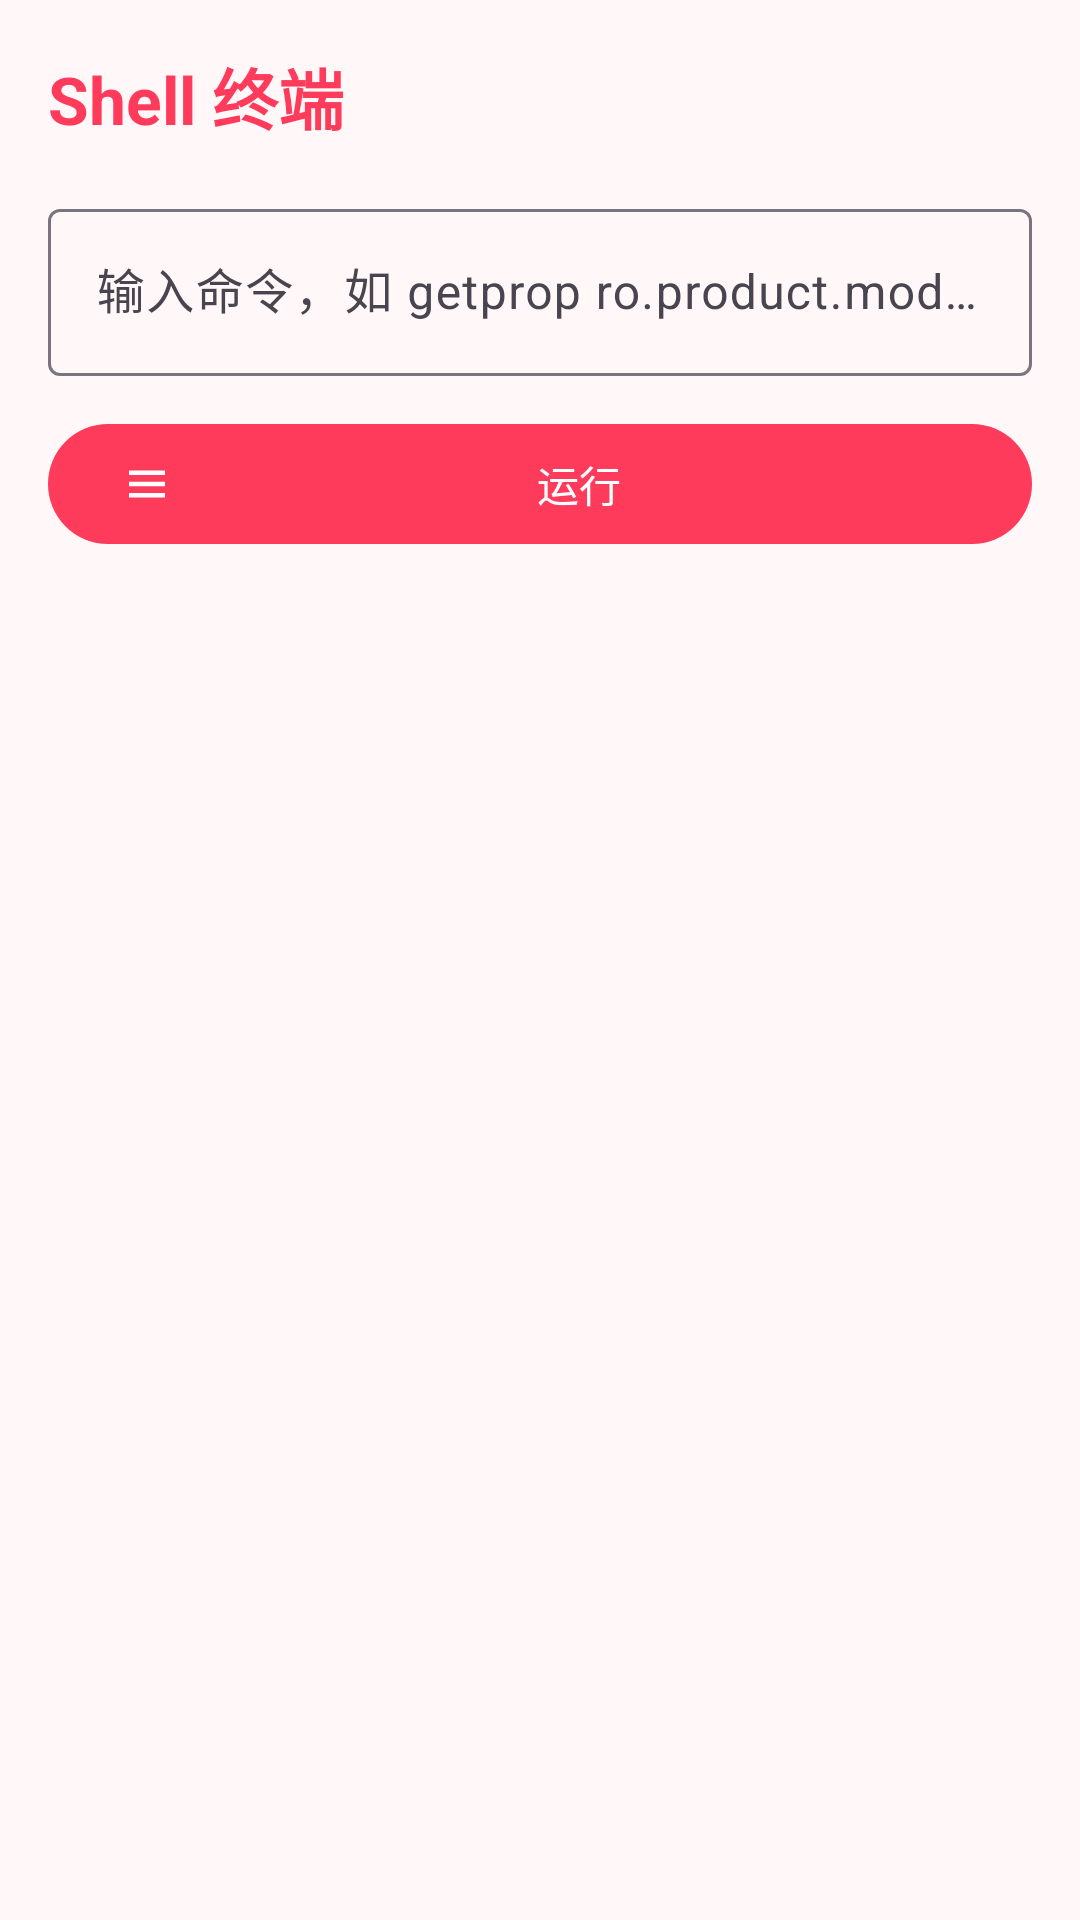

This screen was rendered from an Android layout file. Write that file and the resources it references.
<!-- AndroidManifest.xml: application theme Theme.IsposedManager -->
<!-- res/layout/activity_shell.xml -->
<?xml version="1.0" encoding="utf-8"?>
<LinearLayout xmlns:android="http://schemas.android.com/apk/res/android"
    xmlns:app="http://schemas.android.com/apk/res-auto"
    android:layout_width="match_parent"
    android:layout_height="match_parent"
    android:background="@color/surface_soft"
    android:orientation="vertical"
    android:padding="16dp">

    <TextView
        android:layout_width="wrap_content"
        android:layout_height="wrap_content"
        android:text="@string/shell_title"
        android:textColor="@color/brand"
        android:textSize="22sp"
        android:textStyle="bold" />

    <com.google.android.material.textfield.TextInputLayout
        android:layout_width="match_parent"
        android:layout_height="wrap_content"
        android:layout_marginTop="16dp"
        android:hint="@string/shell_hint">

        <com.google.android.material.textfield.TextInputEditText
            android:id="@+id/input_cmd"
            android:layout_width="match_parent"
            android:layout_height="wrap_content"
            android:inputType="text" />
    </com.google.android.material.textfield.TextInputLayout>

    <com.google.android.material.button.MaterialButton
        android:id="@+id/btn_run"
        android:layout_width="match_parent"
        android:layout_height="wrap_content"
        android:layout_marginTop="12dp"
        android:text="@string/shell_run"
        app:icon="@drawable/ic_menu" />

    <ScrollView
        android:layout_width="match_parent"
        android:layout_height="0dp"
        android:layout_marginTop="12dp"
        android:layout_weight="1">

        <TextView
            android:id="@+id/output"
            android:layout_width="match_parent"
            android:layout_height="wrap_content"
            android:fontFamily="monospace"
            android:textColor="@color/text_primary"
            android:textIsSelectable="true"
            android:textSize="12sp" />
    </ScrollView>
</LinearLayout>
<!-- resources referenced by this layout -->
<resources>
  <color name="brand">#FF3B5C</color>
  <color name="surface_soft">#FFF7F8</color>
  <color name="text_primary">#1A1A1A</color>
  <!-- drawable ic_menu (drawable) -->
  <?xml version="1.0" encoding="utf-8"?>
  <vector xmlns:android="http://schemas.android.com/apk/res/android" android:width="24dp" android:height="24dp" android:viewportWidth="24" android:viewportHeight="24"><path android:fillColor="#FF000000" android:pathData="M4,6h16v2L4,8zM4,11h16v2L4,13zM4,16h16v2L4,18z"/></vector>
  <string name="shell_hint">输入命令，如 getprop ro.product.model</string>
  <string name="shell_run">运行</string>
  <string name="shell_title">Shell 终端</string>
  <style name="Theme.IsposedManager" parent="Theme.Material3.DayNight.NoActionBar">
          <item name="colorPrimary">@color/brand</item>
          <item name="colorOnPrimary">@color/white</item>
          <item name="colorPrimaryContainer">@color/brand_light</item>
          <item name="colorSecondary">@color/accent</item>
          <item name="android:statusBarColor">@color/brand</item>
          <item name="android:windowLightStatusBar">false</item>
          <item name="android:navigationBarColor">@color/white</item>
      </style>
  <color name="white">#FFFFFF</color>
  <color name="brand_light">#FFE1E6</color>
  <color name="accent">#FF7A59</color>
</resources>
